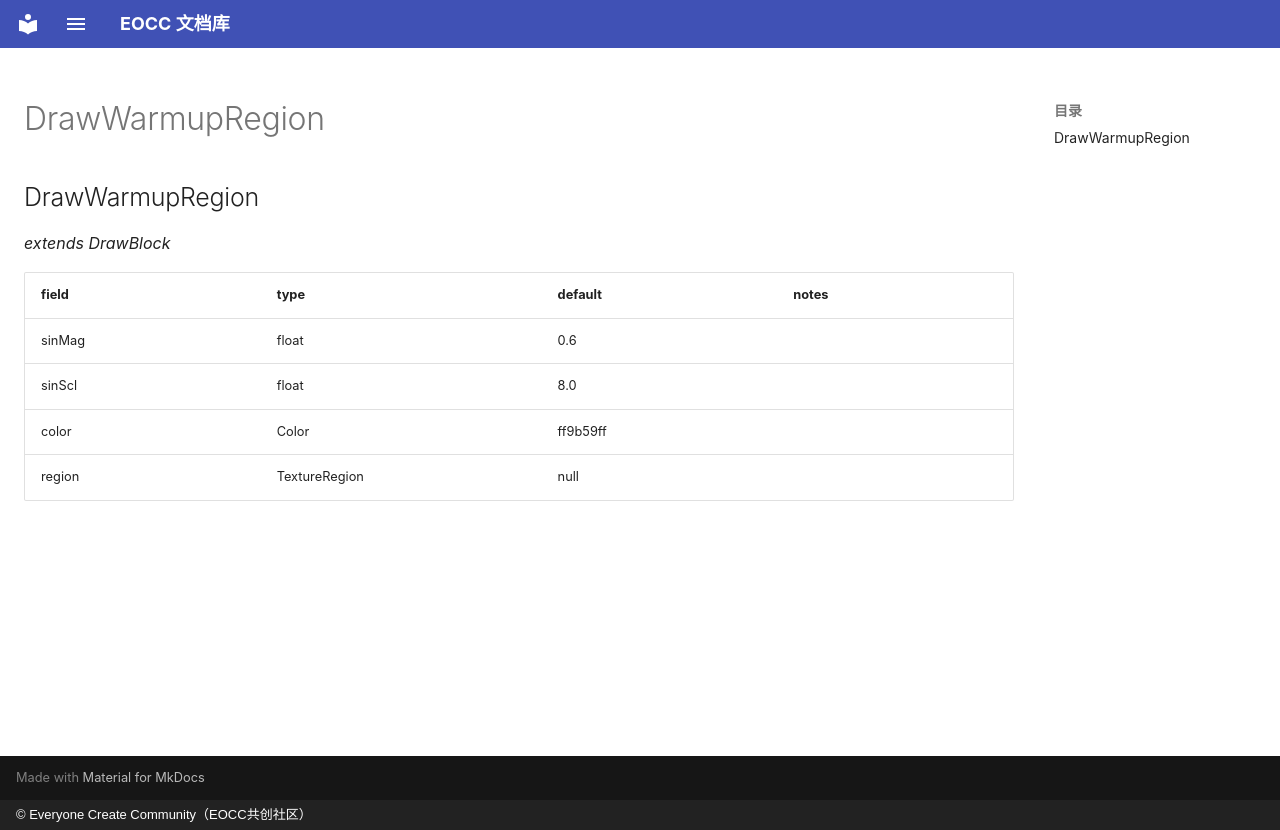

repository: eoccc/eoccc.github.io · page: wiki/mindustry/en/Modding%20Classes/DrawWarmupRegion/index.html · generator: mkdocs · copyright: © Everyone Create Community（EOCC共创社区）

# DrawWarmupRegion

## DrawWarmupRegion

*extends DrawBlock*

| field | type | default | notes |
|---|---|---|---|
| sinMag | float | 0.6 |  |
| sinScl | float | 8.0 |  |
| color | Color | ff9b59ff |  |
| region | TextureRegion | null |  |
